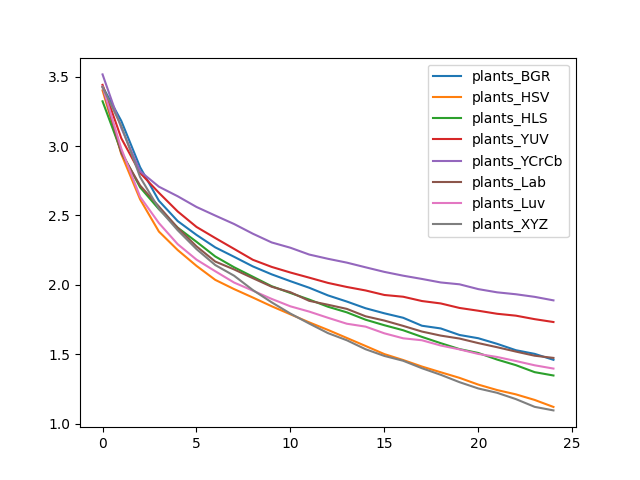

Source data for this figure (header and first rows):
, plants_BGR, plants_HSV, plants_HLS, plants_YUV, plants_YCrCb, plants_Lab, plants_Luv, plants_XYZ
0, 3.429, 3.401, 3.323, 3.441, 3.517, 3.426, 3.429, 3.426
1, 3.181, 2.942, 2.959, 3.056, 3.13, 2.949, 2.981, 3.144
2, 2.848, 2.616, 2.703, 2.807, 2.818, 2.716, 2.635, 2.777
3, 2.606, 2.384, 2.545, 2.664, 2.708, 2.565, 2.445, 2.549
4, 2.46, 2.251, 2.412, 2.529, 2.639, 2.411, 2.293, 2.394
5, 2.36, 2.137, 2.311, 2.418, 2.562, 2.278, 2.182, 2.258
6, 2.27, 2.036, 2.205, 2.337, 2.499, 2.168, 2.098, 2.143
7, 2.202, 1.97, 2.127, 2.259, 2.439, 2.111, 2.017, 2.066
8, 2.133, 1.909, 2.059, 2.181, 2.369, 2.048, 1.958, 1.963
9, 2.076, 1.846, 1.99, 2.13, 2.306, 1.987, 1.899, 1.874
10, 2.027, 1.788, 1.942, 2.089, 2.268, 1.947, 1.845, 1.793
11, 1.979, 1.73, 1.894, 2.052, 2.219, 1.885, 1.807, 1.721
12, 1.924, 1.675, 1.842, 2.014, 2.188, 1.857, 1.763, 1.652
13, 1.88, 1.618, 1.802, 1.985, 2.16, 1.827, 1.72, 1.601
14, 1.832, 1.56, 1.749, 1.96, 2.127, 1.774, 1.699, 1.536
15, 1.795, 1.501, 1.709, 1.927, 2.094, 1.743, 1.651, 1.488
16, 1.763, 1.458, 1.673, 1.915, 2.066, 1.704, 1.615, 1.453
17, 1.706, 1.412, 1.625, 1.884, 2.043, 1.664, 1.601, 1.399
18, 1.686, 1.37, 1.58, 1.866, 2.017, 1.634, 1.563, 1.352
19, 1.639, 1.33, 1.537, 1.834, 2.004, 1.613, 1.535, 1.299
20, 1.615, 1.281, 1.509, 1.814, 1.969, 1.58, 1.502, 1.253
21, 1.575, 1.242, 1.462, 1.792, 1.946, 1.551, 1.48, 1.222
22, 1.529, 1.211, 1.422, 1.778, 1.932, 1.519, 1.451, 1.177
23, 1.503, 1.171, 1.371, 1.753, 1.914, 1.49, 1.421, 1.121
24, 1.46, 1.12, 1.347, 1.732, 1.888, 1.474, 1.397, 1.095
